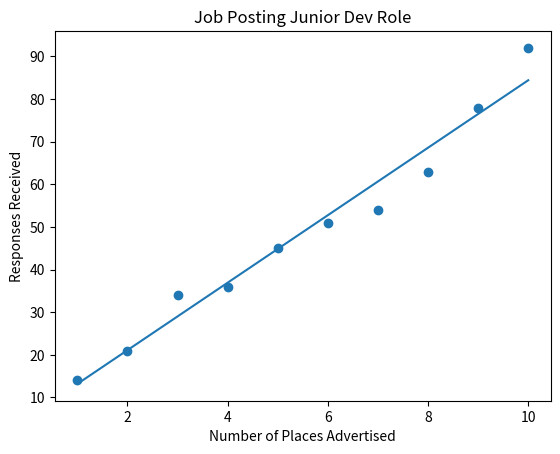

Source code (Python):
import matplotlib.pyplot as plt
import numpy as np

##STANDARD FORMAT##
##plt.scatter(number_of_placements, responses_received)
##plt.show()

# number_of_placements=list(range(1,11))
# responses_received = [14, 21, 34, 36, 45, 51, 54, 63, 78, 92] # Advertising in 1 place = 14, advertising in 2 places 21 etc
# plt.scatter(number_of_placements, responses_received)
# plt.title("Job Posting Junior Dev Role")
# plt.xlabel("Number of Places Advertised")
# plt.ylabel("Responses Received")
# plt.show()

##To Create line of best fit - need to implment an array (YOU HAVE TO HAVE NUMPY INSTALLED!)
number_of_placements=np.array(range(1,11))
responses_received = np.array([14, 21, 34, 36, 45, 51, 54, 63, 78, 92])
plt.scatter(number_of_placements, responses_received)
plt.title("Job Posting Junior Dev Role")
plt.xlabel("Number of Places Advertised")
plt.ylabel("Responses Received")
#plt.show()


m,c =np.polyfit(number_of_placements, responses_received, 1) #we can work out the scope of the line with polyfit()
# plt.show()
plt.plot(number_of_placements, m*number_of_placements+c) #plot method to plot the line. the second argument is the equation mx+c - PLOTS THE LINE
plt.show()
# A line of best fit is reregssesion. Regession is the process of estimating beween 2 variables & see if there is a relationship


